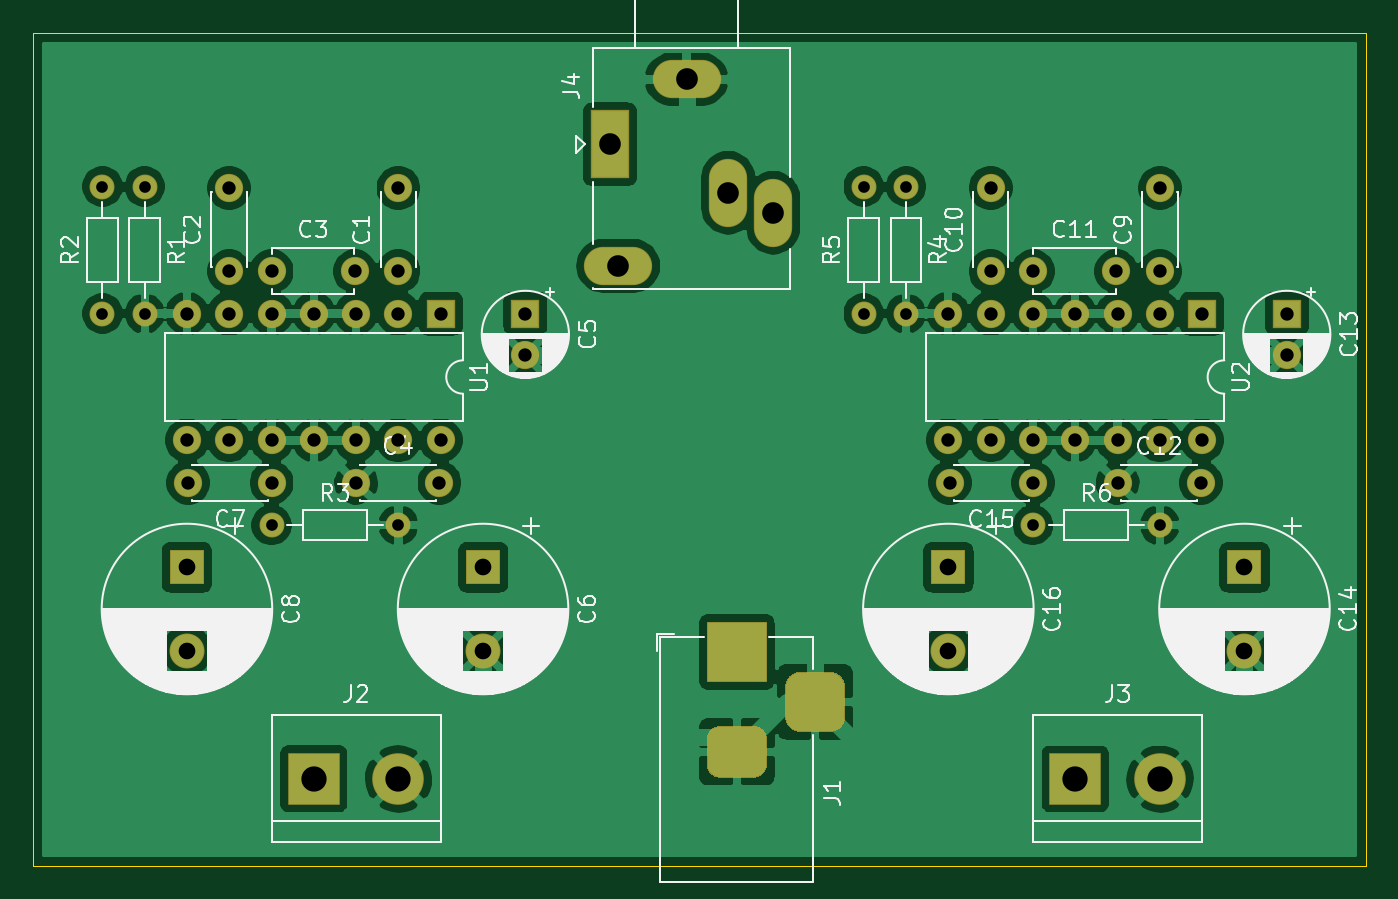
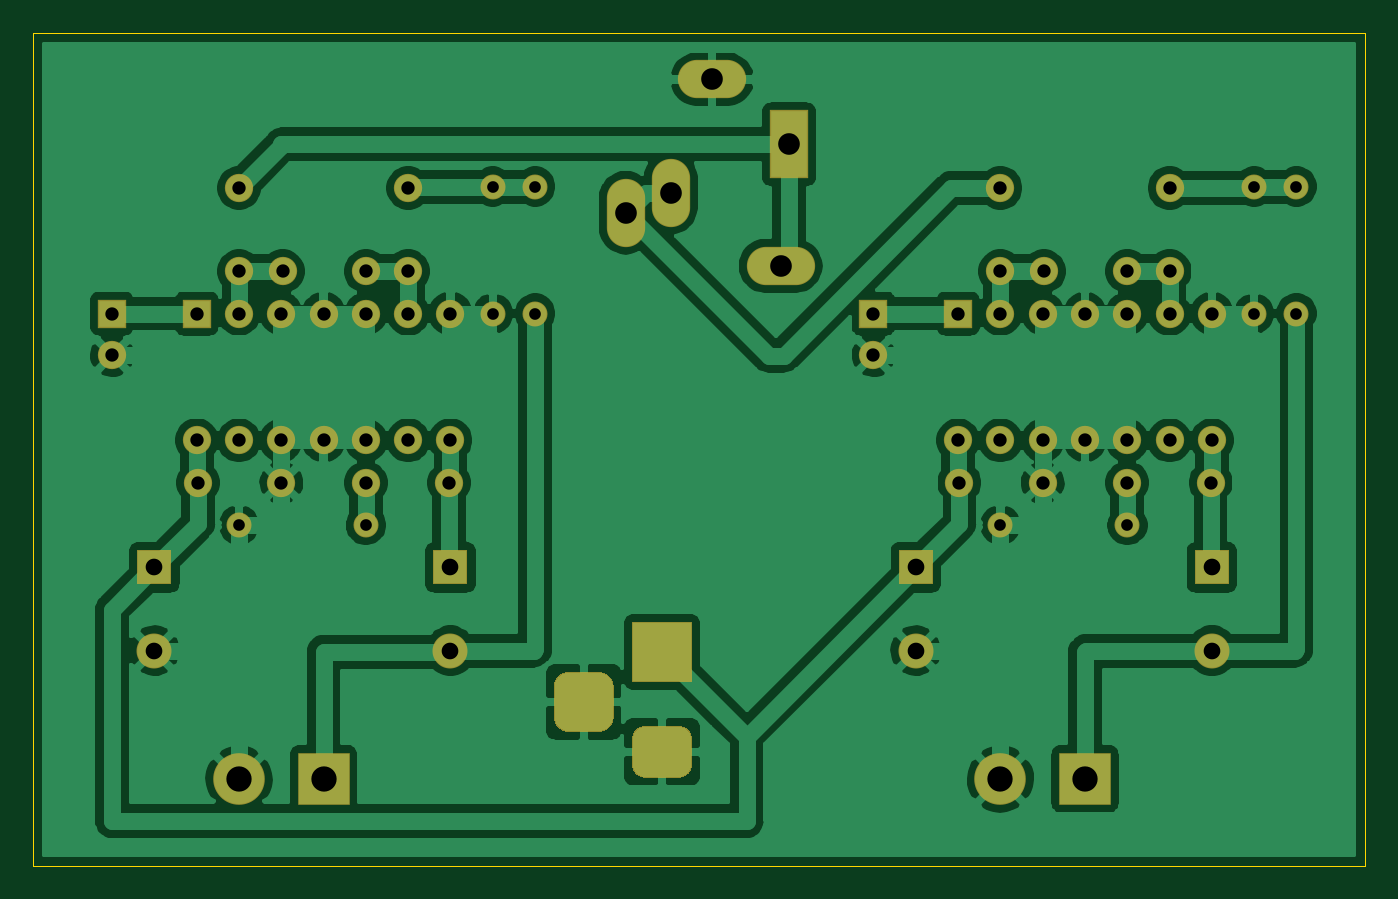
Circuit board: 10 layer files. Board 80.0 x 50.0 mm.
- bottom_copper: kakumei_380_mask-B_Cu.gbl (150700 bytes)
- bottom_mask: kakumei_380_mask-B_Mask.gbs (4661 bytes)
- paste: kakumei_380_mask-B_Paste.gbp (503 bytes)
- bottom_silk: kakumei_380_mask-B_SilkS.gbo (504 bytes)
- outline: kakumei_380_mask-Edge_Cuts.gm1 (747 bytes)
- top_copper: kakumei_380_mask-F_Cu.gtl (152806 bytes)
- top_mask: kakumei_380_mask-F_Mask.gts (4661 bytes)
- paste: kakumei_380_mask-F_Paste.gtp (503 bytes)
- top_silk: kakumei_380_mask-F_SilkS.gto (82108 bytes)
- drill: kakumei_380_mask.drl (1320 bytes)

=== bottom_copper: kakumei_380_mask-B_Cu.gbl (150700 bytes, source omitted) ===
=== bottom_mask: kakumei_380_mask-B_Mask.gbs ===
G04 #@! TF.GenerationSoftware,KiCad,Pcbnew,(5.1.6)-1*
G04 #@! TF.CreationDate,2020-09-14T19:57:38+09:00*
G04 #@! TF.ProjectId,kakumei_380_mask,6b616b75-6d65-4695-9f33-38305f6d6173,rev?*
G04 #@! TF.SameCoordinates,Original*
G04 #@! TF.FileFunction,Soldermask,Bot*
G04 #@! TF.FilePolarity,Negative*
%FSLAX46Y46*%
G04 Gerber Fmt 4.6, Leading zero omitted, Abs format (unit mm)*
G04 Created by KiCad (PCBNEW (5.1.6)-1) date 2020-09-14 19:57:38*
%MOMM*%
%LPD*%
G01*
G04 APERTURE LIST*
%ADD10C,1.700000*%
%ADD11R,1.700000X1.700000*%
%ADD12R,2.100000X2.100000*%
%ADD13C,2.100000*%
%ADD14R,3.600000X3.600000*%
%ADD15C,3.100000*%
%ADD16R,3.100000X3.100000*%
%ADD17R,2.300000X4.100000*%
%ADD18O,4.100000X2.300000*%
%ADD19O,2.300000X4.100000*%
%ADD20C,1.500000*%
%ADD21O,1.500000X1.500000*%
%ADD22O,1.700000X1.700000*%
G04 APERTURE END LIST*
D10*
G04 #@! TO.C,C1*
X121920000Y-109300000D03*
X121920000Y-114300000D03*
G04 #@! TD*
G04 #@! TO.C,C2*
X111760000Y-114300000D03*
X111760000Y-109300000D03*
G04 #@! TD*
G04 #@! TO.C,C3*
X119300000Y-114300000D03*
X114300000Y-114300000D03*
G04 #@! TD*
G04 #@! TO.C,C4*
X124380000Y-127000000D03*
X119380000Y-127000000D03*
G04 #@! TD*
G04 #@! TO.C,C5*
X129540000Y-119340000D03*
D11*
X129540000Y-116840000D03*
G04 #@! TD*
D12*
G04 #@! TO.C,C6*
X127000000Y-132080000D03*
D13*
X127000000Y-137080000D03*
G04 #@! TD*
D10*
G04 #@! TO.C,C7*
X114300000Y-127000000D03*
X109300000Y-127000000D03*
G04 #@! TD*
D13*
G04 #@! TO.C,C8*
X109220000Y-137080000D03*
D12*
X109220000Y-132080000D03*
G04 #@! TD*
D10*
G04 #@! TO.C,C9*
X167640000Y-114300000D03*
X167640000Y-109300000D03*
G04 #@! TD*
G04 #@! TO.C,C10*
X157480000Y-114300000D03*
X157480000Y-109300000D03*
G04 #@! TD*
G04 #@! TO.C,C11*
X160020000Y-114300000D03*
X165020000Y-114300000D03*
G04 #@! TD*
G04 #@! TO.C,C12*
X170100000Y-127000000D03*
X165100000Y-127000000D03*
G04 #@! TD*
D11*
G04 #@! TO.C,C13*
X175260000Y-116840000D03*
D10*
X175260000Y-119340000D03*
G04 #@! TD*
D13*
G04 #@! TO.C,C14*
X172720000Y-137080000D03*
D12*
X172720000Y-132080000D03*
G04 #@! TD*
D10*
G04 #@! TO.C,C15*
X155020000Y-127000000D03*
X160020000Y-127000000D03*
G04 #@! TD*
D12*
G04 #@! TO.C,C16*
X154940000Y-132080000D03*
D13*
X154940000Y-137080000D03*
G04 #@! TD*
D14*
G04 #@! TO.C,J1*
X142240000Y-137160000D03*
G36*
G01*
X143265000Y-144710000D02*
X141215000Y-144710000D01*
G75*
G02*
X140440000Y-143935000I0J775000D01*
G01*
X140440000Y-142385000D01*
G75*
G02*
X141215000Y-141610000I775000J0D01*
G01*
X143265000Y-141610000D01*
G75*
G02*
X144040000Y-142385000I0J-775000D01*
G01*
X144040000Y-143935000D01*
G75*
G02*
X143265000Y-144710000I-775000J0D01*
G01*
G37*
G36*
G01*
X147840000Y-141960000D02*
X146040000Y-141960000D01*
G75*
G02*
X145140000Y-141060000I0J900000D01*
G01*
X145140000Y-139260000D01*
G75*
G02*
X146040000Y-138360000I900000J0D01*
G01*
X147840000Y-138360000D01*
G75*
G02*
X148740000Y-139260000I0J-900000D01*
G01*
X148740000Y-141060000D01*
G75*
G02*
X147840000Y-141960000I-900000J0D01*
G01*
G37*
G04 #@! TD*
D15*
G04 #@! TO.C,J2*
X121920000Y-144780000D03*
D16*
X116840000Y-144780000D03*
G04 #@! TD*
G04 #@! TO.C,J3*
X162560000Y-144780000D03*
D15*
X167640000Y-144780000D03*
G04 #@! TD*
D17*
G04 #@! TO.C,J4*
X134620000Y-106680000D03*
D18*
X135120000Y-113980000D03*
D19*
X141720000Y-109580000D03*
X144420000Y-110780000D03*
D18*
X139220000Y-102780000D03*
G04 #@! TD*
D20*
G04 #@! TO.C,R1*
X106680000Y-109220000D03*
D21*
X106680000Y-116840000D03*
G04 #@! TD*
G04 #@! TO.C,R2*
X104140000Y-109220000D03*
D20*
X104140000Y-116840000D03*
G04 #@! TD*
D21*
G04 #@! TO.C,R3*
X121920000Y-129540000D03*
D20*
X114300000Y-129540000D03*
G04 #@! TD*
D21*
G04 #@! TO.C,R4*
X152400000Y-116840000D03*
D20*
X152400000Y-109220000D03*
G04 #@! TD*
G04 #@! TO.C,R5*
X149860000Y-116840000D03*
D21*
X149860000Y-109220000D03*
G04 #@! TD*
D20*
G04 #@! TO.C,R6*
X160020000Y-129540000D03*
D21*
X167640000Y-129540000D03*
G04 #@! TD*
D11*
G04 #@! TO.C,U1*
X124460000Y-116840000D03*
D22*
X109220000Y-124460000D03*
X121920000Y-116840000D03*
X111760000Y-124460000D03*
X119380000Y-116840000D03*
X114300000Y-124460000D03*
X116840000Y-116840000D03*
X116840000Y-124460000D03*
X114300000Y-116840000D03*
X119380000Y-124460000D03*
X111760000Y-116840000D03*
X121920000Y-124460000D03*
X109220000Y-116840000D03*
X124460000Y-124460000D03*
G04 #@! TD*
G04 #@! TO.C,U2*
X170180000Y-124460000D03*
X154940000Y-116840000D03*
X167640000Y-124460000D03*
X157480000Y-116840000D03*
X165100000Y-124460000D03*
X160020000Y-116840000D03*
X162560000Y-124460000D03*
X162560000Y-116840000D03*
X160020000Y-124460000D03*
X165100000Y-116840000D03*
X157480000Y-124460000D03*
X167640000Y-116840000D03*
X154940000Y-124460000D03*
D11*
X170180000Y-116840000D03*
G04 #@! TD*
M02*

=== paste: kakumei_380_mask-B_Paste.gbp ===
G04 #@! TF.GenerationSoftware,KiCad,Pcbnew,(5.1.6)-1*
G04 #@! TF.CreationDate,2020-09-14T19:57:38+09:00*
G04 #@! TF.ProjectId,kakumei_380_mask,6b616b75-6d65-4695-9f33-38305f6d6173,rev?*
G04 #@! TF.SameCoordinates,Original*
G04 #@! TF.FileFunction,Paste,Bot*
G04 #@! TF.FilePolarity,Positive*
%FSLAX46Y46*%
G04 Gerber Fmt 4.6, Leading zero omitted, Abs format (unit mm)*
G04 Created by KiCad (PCBNEW (5.1.6)-1) date 2020-09-14 19:57:38*
%MOMM*%
%LPD*%
G01*
G04 APERTURE LIST*
G04 APERTURE END LIST*
M02*

=== bottom_silk: kakumei_380_mask-B_SilkS.gbo ===
G04 #@! TF.GenerationSoftware,KiCad,Pcbnew,(5.1.6)-1*
G04 #@! TF.CreationDate,2020-09-14T19:57:38+09:00*
G04 #@! TF.ProjectId,kakumei_380_mask,6b616b75-6d65-4695-9f33-38305f6d6173,rev?*
G04 #@! TF.SameCoordinates,Original*
G04 #@! TF.FileFunction,Legend,Bot*
G04 #@! TF.FilePolarity,Positive*
%FSLAX46Y46*%
G04 Gerber Fmt 4.6, Leading zero omitted, Abs format (unit mm)*
G04 Created by KiCad (PCBNEW (5.1.6)-1) date 2020-09-14 19:57:38*
%MOMM*%
%LPD*%
G01*
G04 APERTURE LIST*
G04 APERTURE END LIST*
M02*

=== outline: kakumei_380_mask-Edge_Cuts.gm1 ===
G04 #@! TF.GenerationSoftware,KiCad,Pcbnew,(5.1.6)-1*
G04 #@! TF.CreationDate,2020-09-14T19:57:38+09:00*
G04 #@! TF.ProjectId,kakumei_380_mask,6b616b75-6d65-4695-9f33-38305f6d6173,rev?*
G04 #@! TF.SameCoordinates,Original*
G04 #@! TF.FileFunction,Profile,NP*
%FSLAX46Y46*%
G04 Gerber Fmt 4.6, Leading zero omitted, Abs format (unit mm)*
G04 Created by KiCad (PCBNEW (5.1.6)-1) date 2020-09-14 19:57:38*
%MOMM*%
%LPD*%
G01*
G04 APERTURE LIST*
G04 #@! TA.AperFunction,Profile*
%ADD10C,0.050000*%
G04 #@! TD*
G04 APERTURE END LIST*
D10*
X100000000Y-150000000D02*
X100000000Y-100000000D01*
X180000000Y-150000000D02*
X100000000Y-150000000D01*
X180000000Y-100000000D02*
X180000000Y-150000000D01*
X100000000Y-100000000D02*
X180000000Y-100000000D01*
M02*

=== top_copper: kakumei_380_mask-F_Cu.gtl (152806 bytes, source omitted) ===
=== top_mask: kakumei_380_mask-F_Mask.gts ===
G04 #@! TF.GenerationSoftware,KiCad,Pcbnew,(5.1.6)-1*
G04 #@! TF.CreationDate,2020-09-14T19:57:38+09:00*
G04 #@! TF.ProjectId,kakumei_380_mask,6b616b75-6d65-4695-9f33-38305f6d6173,rev?*
G04 #@! TF.SameCoordinates,Original*
G04 #@! TF.FileFunction,Soldermask,Top*
G04 #@! TF.FilePolarity,Negative*
%FSLAX46Y46*%
G04 Gerber Fmt 4.6, Leading zero omitted, Abs format (unit mm)*
G04 Created by KiCad (PCBNEW (5.1.6)-1) date 2020-09-14 19:57:38*
%MOMM*%
%LPD*%
G01*
G04 APERTURE LIST*
%ADD10C,1.700000*%
%ADD11R,1.700000X1.700000*%
%ADD12R,2.100000X2.100000*%
%ADD13C,2.100000*%
%ADD14R,3.600000X3.600000*%
%ADD15C,3.100000*%
%ADD16R,3.100000X3.100000*%
%ADD17R,2.300000X4.100000*%
%ADD18O,4.100000X2.300000*%
%ADD19O,2.300000X4.100000*%
%ADD20C,1.500000*%
%ADD21O,1.500000X1.500000*%
%ADD22O,1.700000X1.700000*%
G04 APERTURE END LIST*
D10*
G04 #@! TO.C,C1*
X121920000Y-109300000D03*
X121920000Y-114300000D03*
G04 #@! TD*
G04 #@! TO.C,C2*
X111760000Y-114300000D03*
X111760000Y-109300000D03*
G04 #@! TD*
G04 #@! TO.C,C3*
X119300000Y-114300000D03*
X114300000Y-114300000D03*
G04 #@! TD*
G04 #@! TO.C,C4*
X124380000Y-127000000D03*
X119380000Y-127000000D03*
G04 #@! TD*
G04 #@! TO.C,C5*
X129540000Y-119340000D03*
D11*
X129540000Y-116840000D03*
G04 #@! TD*
D12*
G04 #@! TO.C,C6*
X127000000Y-132080000D03*
D13*
X127000000Y-137080000D03*
G04 #@! TD*
D10*
G04 #@! TO.C,C7*
X114300000Y-127000000D03*
X109300000Y-127000000D03*
G04 #@! TD*
D13*
G04 #@! TO.C,C8*
X109220000Y-137080000D03*
D12*
X109220000Y-132080000D03*
G04 #@! TD*
D10*
G04 #@! TO.C,C9*
X167640000Y-114300000D03*
X167640000Y-109300000D03*
G04 #@! TD*
G04 #@! TO.C,C10*
X157480000Y-114300000D03*
X157480000Y-109300000D03*
G04 #@! TD*
G04 #@! TO.C,C11*
X160020000Y-114300000D03*
X165020000Y-114300000D03*
G04 #@! TD*
G04 #@! TO.C,C12*
X170100000Y-127000000D03*
X165100000Y-127000000D03*
G04 #@! TD*
D11*
G04 #@! TO.C,C13*
X175260000Y-116840000D03*
D10*
X175260000Y-119340000D03*
G04 #@! TD*
D13*
G04 #@! TO.C,C14*
X172720000Y-137080000D03*
D12*
X172720000Y-132080000D03*
G04 #@! TD*
D10*
G04 #@! TO.C,C15*
X155020000Y-127000000D03*
X160020000Y-127000000D03*
G04 #@! TD*
D12*
G04 #@! TO.C,C16*
X154940000Y-132080000D03*
D13*
X154940000Y-137080000D03*
G04 #@! TD*
D14*
G04 #@! TO.C,J1*
X142240000Y-137160000D03*
G36*
G01*
X143265000Y-144710000D02*
X141215000Y-144710000D01*
G75*
G02*
X140440000Y-143935000I0J775000D01*
G01*
X140440000Y-142385000D01*
G75*
G02*
X141215000Y-141610000I775000J0D01*
G01*
X143265000Y-141610000D01*
G75*
G02*
X144040000Y-142385000I0J-775000D01*
G01*
X144040000Y-143935000D01*
G75*
G02*
X143265000Y-144710000I-775000J0D01*
G01*
G37*
G36*
G01*
X147840000Y-141960000D02*
X146040000Y-141960000D01*
G75*
G02*
X145140000Y-141060000I0J900000D01*
G01*
X145140000Y-139260000D01*
G75*
G02*
X146040000Y-138360000I900000J0D01*
G01*
X147840000Y-138360000D01*
G75*
G02*
X148740000Y-139260000I0J-900000D01*
G01*
X148740000Y-141060000D01*
G75*
G02*
X147840000Y-141960000I-900000J0D01*
G01*
G37*
G04 #@! TD*
D15*
G04 #@! TO.C,J2*
X121920000Y-144780000D03*
D16*
X116840000Y-144780000D03*
G04 #@! TD*
G04 #@! TO.C,J3*
X162560000Y-144780000D03*
D15*
X167640000Y-144780000D03*
G04 #@! TD*
D17*
G04 #@! TO.C,J4*
X134620000Y-106680000D03*
D18*
X135120000Y-113980000D03*
D19*
X141720000Y-109580000D03*
X144420000Y-110780000D03*
D18*
X139220000Y-102780000D03*
G04 #@! TD*
D20*
G04 #@! TO.C,R1*
X106680000Y-109220000D03*
D21*
X106680000Y-116840000D03*
G04 #@! TD*
G04 #@! TO.C,R2*
X104140000Y-109220000D03*
D20*
X104140000Y-116840000D03*
G04 #@! TD*
D21*
G04 #@! TO.C,R3*
X121920000Y-129540000D03*
D20*
X114300000Y-129540000D03*
G04 #@! TD*
D21*
G04 #@! TO.C,R4*
X152400000Y-116840000D03*
D20*
X152400000Y-109220000D03*
G04 #@! TD*
G04 #@! TO.C,R5*
X149860000Y-116840000D03*
D21*
X149860000Y-109220000D03*
G04 #@! TD*
D20*
G04 #@! TO.C,R6*
X160020000Y-129540000D03*
D21*
X167640000Y-129540000D03*
G04 #@! TD*
D11*
G04 #@! TO.C,U1*
X124460000Y-116840000D03*
D22*
X109220000Y-124460000D03*
X121920000Y-116840000D03*
X111760000Y-124460000D03*
X119380000Y-116840000D03*
X114300000Y-124460000D03*
X116840000Y-116840000D03*
X116840000Y-124460000D03*
X114300000Y-116840000D03*
X119380000Y-124460000D03*
X111760000Y-116840000D03*
X121920000Y-124460000D03*
X109220000Y-116840000D03*
X124460000Y-124460000D03*
G04 #@! TD*
G04 #@! TO.C,U2*
X170180000Y-124460000D03*
X154940000Y-116840000D03*
X167640000Y-124460000D03*
X157480000Y-116840000D03*
X165100000Y-124460000D03*
X160020000Y-116840000D03*
X162560000Y-124460000D03*
X162560000Y-116840000D03*
X160020000Y-124460000D03*
X165100000Y-116840000D03*
X157480000Y-124460000D03*
X167640000Y-116840000D03*
X154940000Y-124460000D03*
D11*
X170180000Y-116840000D03*
G04 #@! TD*
M02*

=== paste: kakumei_380_mask-F_Paste.gtp ===
G04 #@! TF.GenerationSoftware,KiCad,Pcbnew,(5.1.6)-1*
G04 #@! TF.CreationDate,2020-09-14T19:57:38+09:00*
G04 #@! TF.ProjectId,kakumei_380_mask,6b616b75-6d65-4695-9f33-38305f6d6173,rev?*
G04 #@! TF.SameCoordinates,Original*
G04 #@! TF.FileFunction,Paste,Top*
G04 #@! TF.FilePolarity,Positive*
%FSLAX46Y46*%
G04 Gerber Fmt 4.6, Leading zero omitted, Abs format (unit mm)*
G04 Created by KiCad (PCBNEW (5.1.6)-1) date 2020-09-14 19:57:38*
%MOMM*%
%LPD*%
G01*
G04 APERTURE LIST*
G04 APERTURE END LIST*
M02*

=== top_silk: kakumei_380_mask-F_SilkS.gto (82108 bytes, source omitted) ===
=== drill: kakumei_380_mask.drl ===
M48
; DRILL file {KiCad (5.1.6)-1} date 09/14/20 19:57:43
; FORMAT={-:-/ absolute / inch / decimal}
; #@! TF.CreationDate,2020-09-14T19:57:43+09:00
; #@! TF.GenerationSoftware,Kicad,Pcbnew,(5.1.6)-1
FMAT,2
INCH
T1C0.0276
T2C0.0315
T3C0.0394
T4C0.0512
T5C0.0598
%
G90
G05
T1
X4.2Y-4.6
X4.5Y-5.1
X4.8Y-5.1
X4.1Y-4.3
X4.1Y-4.6
X6.3Y-5.1
X6.6Y-5.1
X5.9Y-4.3
X5.9Y-4.6
X6.0Y-4.3
X6.0Y-4.6
X4.2Y-4.3
T2
X6.6Y-4.3031
X6.6Y-4.5
X5.1Y-4.6
X5.1Y-4.6984
X4.3031Y-5.0
X4.5Y-5.0
X6.9Y-4.6
X6.9Y-4.6984
X4.5Y-4.5
X4.6969Y-4.5
X6.5Y-5.0
X6.6969Y-5.0
X6.1031Y-5.0
X6.3Y-5.0
X4.8Y-4.3031
X4.8Y-4.5
X6.1Y-4.6
X6.1Y-4.9
X6.2Y-4.6
X6.2Y-4.9
X6.3Y-4.6
X6.3Y-4.9
X6.4Y-4.6
X6.4Y-4.9
X6.5Y-4.6
X6.5Y-4.9
X6.6Y-4.6
X6.6Y-4.9
X6.7Y-4.6
X6.7Y-4.9
X6.3Y-4.5
X6.4969Y-4.5
X6.2Y-4.3031
X6.2Y-4.5
X4.4Y-4.3031
X4.4Y-4.5
X4.7Y-5.0
X4.8969Y-5.0
X4.3Y-4.6
X4.3Y-4.9
X4.4Y-4.6
X4.4Y-4.9
X4.5Y-4.6
X4.5Y-4.9
X4.6Y-4.6
X4.6Y-4.9
X4.7Y-4.6
X4.7Y-4.9
X4.8Y-4.6
X4.8Y-4.9
X4.9Y-4.6
X4.9Y-4.9
T3
X5.0Y-5.2
X5.0Y-5.3969
X6.8Y-5.2
X6.8Y-5.3969
X4.3Y-5.2
X4.3Y-5.3969
X6.1Y-5.2
X6.1Y-5.3969
T4
X5.3Y-4.2
X5.3197Y-4.4874
X5.4811Y-4.0465
X5.5795Y-4.3142
X5.6858Y-4.3614
T5
X6.4Y-5.7
X6.6Y-5.7
X4.6Y-5.7
X4.8Y-5.7
T3
G00X5.5606Y-5.4
M15
G01X5.6394Y-5.4
M16
G05
G00X5.5606Y-5.6362
M15
G01X5.6394Y-5.6362
M16
G05
G00X5.785Y-5.5575
M15
G01X5.785Y-5.4787
M16
G05
T0
M30
